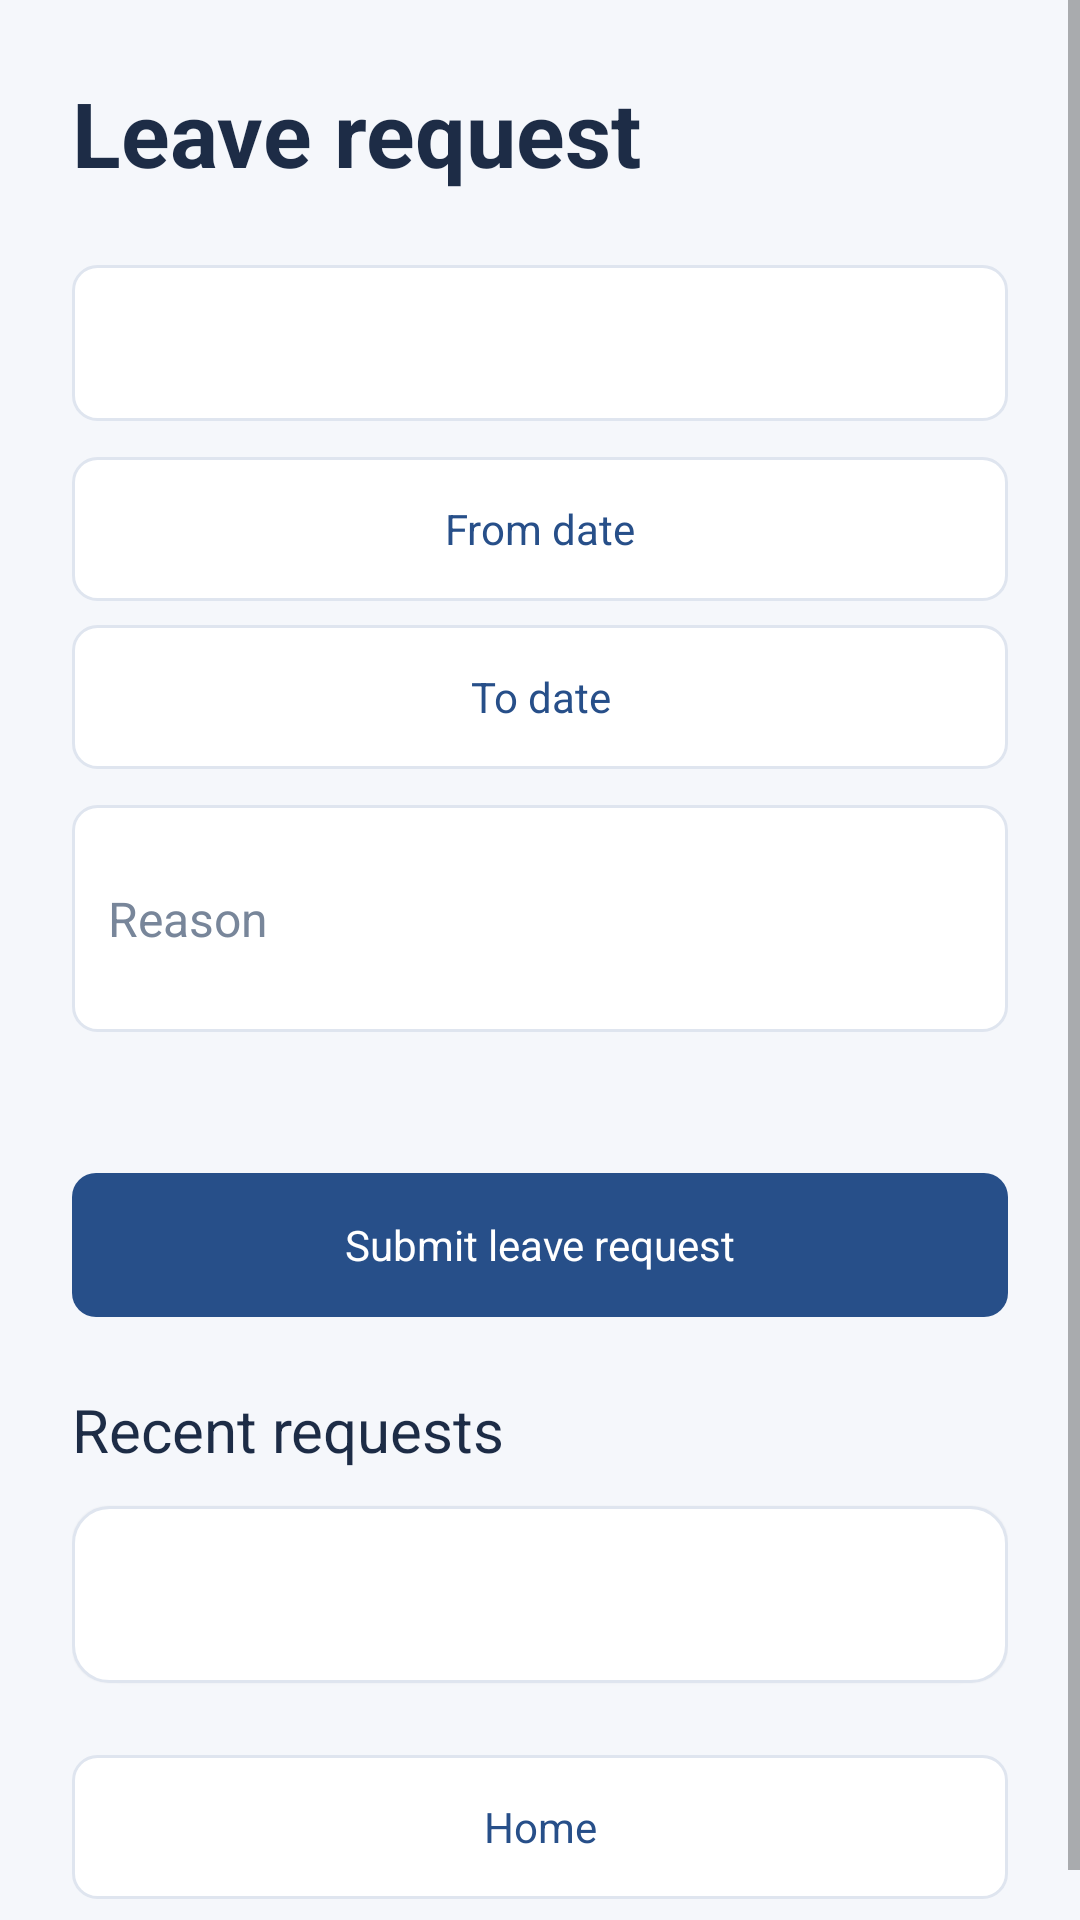

Produce the Android XML layout that renders to this screen, including the resource entries it uses.
<!-- AndroidManifest.xml: application theme android:Theme.Material.Light.NoActionBar -->
<!-- res/layout/activity_leave.xml -->
<?xml version="1.0" encoding="utf-8"?>
<ScrollView xmlns:android="http://schemas.android.com/apk/res/android" android:layout_width="match_parent" android:layout_height="match_parent" android:background="@color/fieldora_background"><LinearLayout android:layout_width="match_parent" android:layout_height="wrap_content" android:orientation="vertical" android:padding="@dimen/screen_horizontal_padding">
    <TextView android:text="@string/leave_request" style="@style/Fieldora.Text.ScreenTitle" android:layout_width="match_parent" android:layout_height="wrap_content" />
    <Spinner android:id="@+id/leave_type" android:layout_width="match_parent" android:layout_height="@dimen/input_height" android:layout_marginTop="@dimen/space_lg" android:background="@drawable/bg_input_default" />
    <Button android:id="@+id/leave_from" style="@style/Fieldora.Button.Secondary" android:text="From date" android:layout_width="match_parent" android:layout_height="wrap_content" android:layout_marginTop="@dimen/space_sm" />
    <Button android:id="@+id/leave_to" style="@style/Fieldora.Button.Secondary" android:text="To date" android:layout_width="match_parent" android:layout_height="wrap_content" android:layout_marginTop="@dimen/space_xs" />
    <EditText android:id="@+id/leave_reason" style="@style/Fieldora.Input" android:hint="Reason" android:inputType="textCapSentences|textMultiLine" android:minLines="3" android:layout_width="match_parent" android:layout_height="wrap_content" android:layout_marginTop="@dimen/space_sm" />
    <TextView android:id="@+id/leave_message" style="@style/Fieldora.Text.Body.Secondary" android:layout_width="match_parent" android:layout_height="wrap_content" android:layout_marginTop="@dimen/space_sm" />
    <Button android:id="@+id/leave_submit" style="@style/Fieldora.Button.Primary" android:text="Submit leave request" android:layout_width="match_parent" android:layout_height="wrap_content" android:layout_marginTop="@dimen/space_md" />
    <TextView android:text="Recent requests" style="@style/Fieldora.Text.SectionHeading" android:layout_width="match_parent" android:layout_height="wrap_content" android:layout_marginTop="@dimen/space_lg" />
    <TextView android:id="@+id/leave_history" style="@style/Fieldora.Card" android:layout_width="match_parent" android:layout_height="wrap_content" android:layout_marginTop="@dimen/space_sm" />
    <Button android:id="@+id/leave_back" style="@style/Fieldora.Button.Secondary" android:text="@string/home" android:layout_width="match_parent" android:layout_height="wrap_content" android:layout_marginTop="@dimen/space_lg" />
</LinearLayout></ScrollView>
<!-- resources referenced by this layout -->
<resources>
  <color name="fieldora_background">#F5F7FB</color>
  <dimen name="input_height">52dp</dimen>
  <dimen name="screen_horizontal_padding">24dp</dimen>
  <dimen name="space_lg">24dp</dimen>
  <dimen name="space_md">16dp</dimen>
  <dimen name="space_sm">12dp</dimen>
  <dimen name="space_xs">8dp</dimen>
  <!-- drawable bg_input_default (drawable) -->
  <?xml version="1.0" encoding="utf-8"?>
  <shape xmlns:android="http://schemas.android.com/apk/res/android"><solid android:color="@color/fieldora_surface"/><stroke android:width="@dimen/border_width" android:color="@color/fieldora_border"/><corners android:radius="@dimen/radius_md"/></shape>
  <string name="home">Home</string>
  <string name="leave_request">Leave request</string>
  <style name="Fieldora.Button.Primary" parent="Fieldora.Button.Base"><item name="android:background">@drawable/bg_button_primary</item><item name="android:textColor">@color/button_primary_text</item></style>
  <style name="Fieldora.Button.Secondary" parent="Fieldora.Button.Base"><item name="android:background">@drawable/bg_button_secondary</item><item name="android:textColor">@color/button_secondary_text</item></style>
  <style name="Fieldora.Card" parent=""><item name="android:background">@drawable/bg_card</item><item name="android:padding">@dimen/card_padding</item><item name="android:elevation">1dp</item></style>
  <style name="Fieldora.Text.Body.Secondary">
          <item name="android:textColor">@color/fieldora_text_secondary</item><item name="android:textSize">14sp</item><item name="android:lineSpacingMultiplier">1.2</item>
      </style>
  <style name="Fieldora.Text.ScreenTitle" parent="">
          <item name="android:textColor">@color/fieldora_text_primary</item><item name="android:textSize">30sp</item><item name="android:fontFamily">sans</item><item name="android:textStyle">bold</item>
      </style>
  <style name="Fieldora.Text.SectionHeading" parent="">
          <item name="android:textColor">@color/fieldora_text_primary</item><item name="android:textSize">20sp</item><item name="android:fontFamily">sans-medium</item>
      </style>
  <color name="fieldora_surface">#FFFFFF</color>
  <dimen name="border_width">1dp</dimen>
  <color name="fieldora_border">#DFE5EF</color>
  <dimen name="radius_md">8dp</dimen>
  <!-- drawable bg_card (drawable) -->
  <?xml version="1.0" encoding="utf-8"?>
  <shape xmlns:android="http://schemas.android.com/apk/res/android"><solid android:color="@color/fieldora_surface"/><stroke android:width="@dimen/border_width" android:color="@color/fieldora_border"/><corners android:radius="@dimen/radius_lg"/></shape>
  <dimen name="card_padding">20dp</dimen>
  <color name="fieldora_text_primary">#1D2C46</color>
  <color name="fieldora_text_muted">#78869A</color>
  <color name="fieldora_text_secondary">#61718A</color>
  <dimen name="button_height">48dp</dimen>
  <dimen name="touch_target_min">48dp</dimen>
  <!-- drawable bg_button_disabled (drawable) -->
  <?xml version="1.0" encoding="utf-8"?>
  <shape xmlns:android="http://schemas.android.com/apk/res/android"><solid android:color="@color/fieldora_disabled"/><corners android:radius="@dimen/radius_md"/></shape>
  <color name="fieldora_pressed_overlay">#1D406F</color>
  <color name="fieldora_primary">#274F89</color>
  <color name="fieldora_primary_light">#EAF0F9</color>
  <dimen name="radius_lg">12dp</dimen>
  <!-- drawable bg_input_focused (drawable) -->
  <?xml version="1.0" encoding="utf-8"?>
  <shape xmlns:android="http://schemas.android.com/apk/res/android"><solid android:color="@color/fieldora_surface"/><stroke android:width="2dp" android:color="@color/fieldora_focus"/><corners android:radius="@dimen/radius_md"/></shape>
  <color name="fieldora_disabled">#E4E8EF</color>
  <color name="fieldora_surface_alt">#F0F3F8</color>
  <color name="fieldora_focus">#6B8FC6</color>
</resources>
